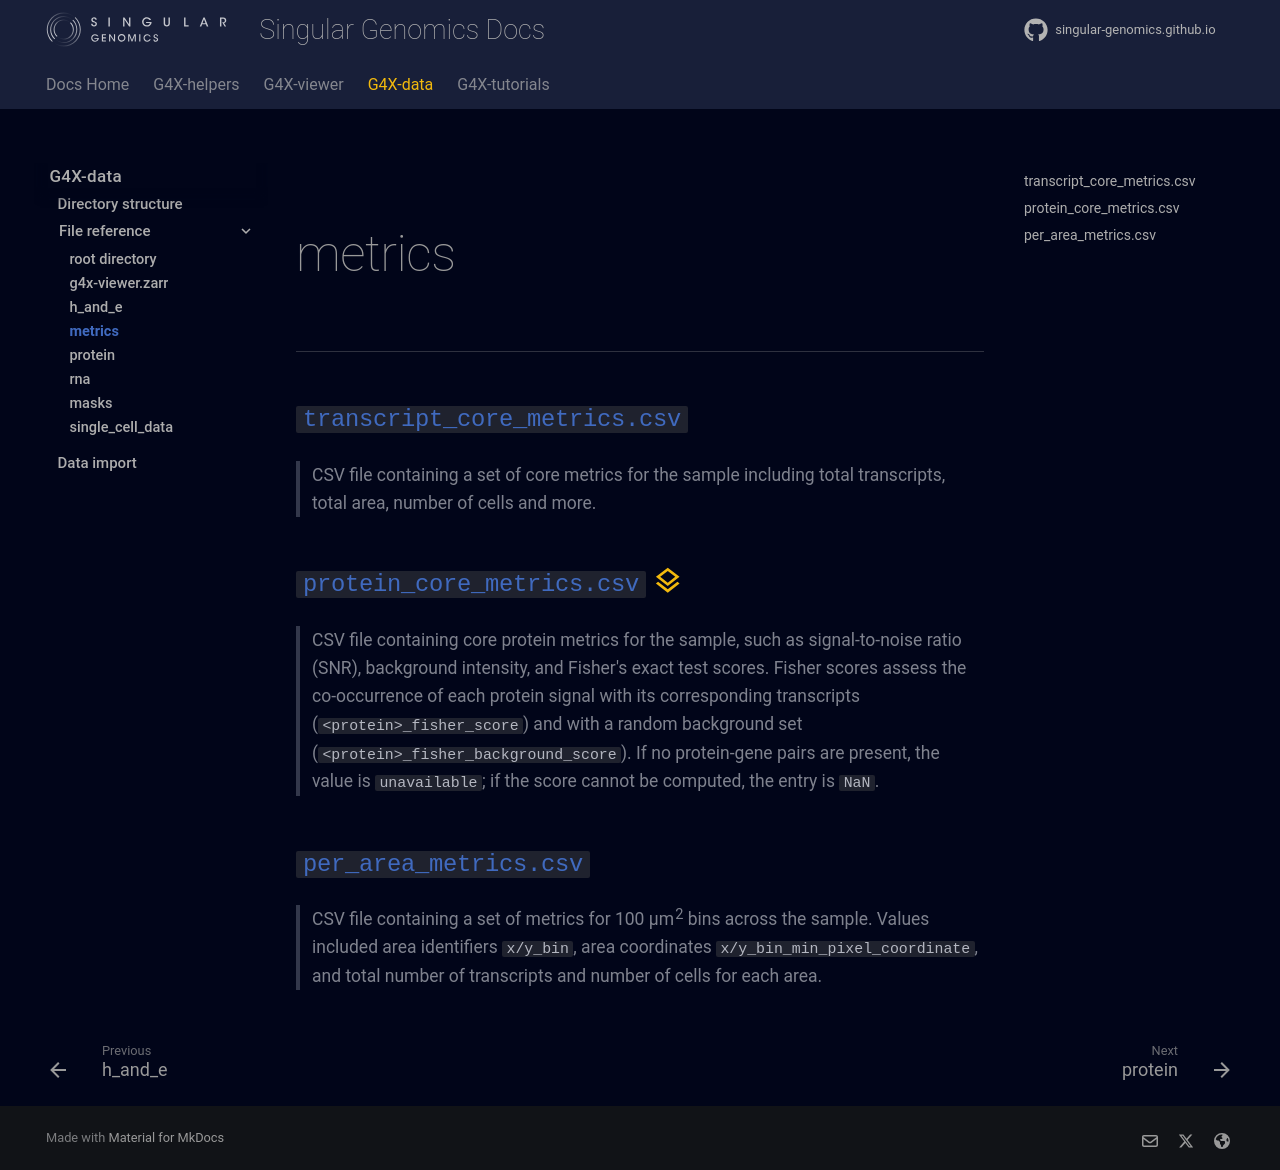

repository: Singular-Genomics/singular-genomics.github.io · page: g4x_data/output_files/metrics/index.html · generator: mkdocs

<br>

# metrics

---

### `transcript_core_metrics.csv`
> CSV file containing a set of core metrics for the sample including total transcripts, total area, number of cells and more.

### `protein_core_metrics.csv` [<span class="acc-2-text">:material-layers-outline:</span>]("multiomics runs only")
> CSV file containing core protein metrics for the sample, such as signal-to-noise ratio (SNR), background intensity, and Fisher's exact test scores. Fisher scores assess the co-occurrence of each protein signal with its corresponding transcripts (`<protein>_fisher_score`) and with a random background set (`<protein>_fisher_background_score`). If no protein-gene pairs are present, the value is `unavailable`; if the score cannot be computed, the entry is `NaN`.

### `per_area_metrics.csv`
> CSV file containing a set of metrics for 100&nbsp;µm<sup>2</sup> bins across the sample. Values included area identifiers `x/y_bin`, area coordinates `x/y_bin_min_pixel_coordinate`, and total number of transcripts and number of cells for each area.
